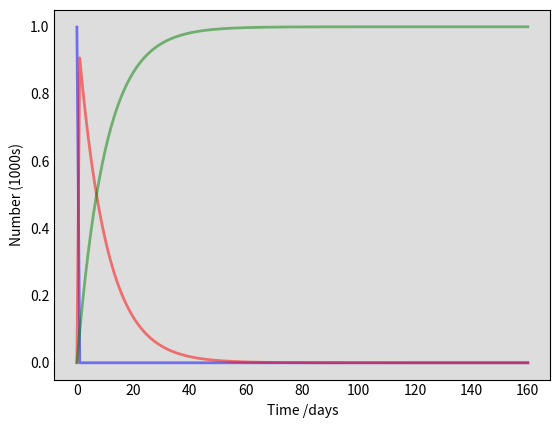

Generate this figure with matplotlib: (Note: this script raises an exception after producing the figure.)
import numpy as np
import matplotlib.pyplot as plt
from scipy.integrate import odeint

def model(y, t, beta, gamma):
    S, I, R = y
    dSdt = -beta * S * I
    dIdt = beta * S * I - gamma * I
    dRdt = gamma * I
    return dSdt, dIdt, dRdt

N = 1000
I0, R0 = 1, 0
S0 = N - I0 - R0
beta, gamma = 0.2, 1/10 
t = np.linspace(0, 160, 160)
y0 = S0, I0, R0
ret = odeint(model, y0, t, args=(beta, gamma))
S, I, R = ret.T

fig = plt.figure(facecolor='w')
ax = fig.add_subplot(111, facecolor='#dddddd', axisbelow=True)
ax.plot(t, S/1000, 'b', alpha=0.5, lw=2, label='Susceptible')
ax.plot(t, I/1000, 'r', alpha=0.5, lw=2, label='Infected')
ax.plot(t, R/1000, 'g', alpha=0.5, lw=2, label='Recovered with immunity')
ax.set_xlabel('Time /days')
ax.set_ylabel('Number (1000s)')
ax.yaxis.set_tick_params(length=0)
ax.xaxis.set_tick_params(length=0)
ax.grid(b=True, which='major', c='w', lw=2, ls='-')
legend = ax.legend()
legend.get_frame().set_alpha(0.5)
for spine in ('top', 'right', 'bottom', 'left'):
    ax.spines[spine].set_visible(False)
plt.show()
